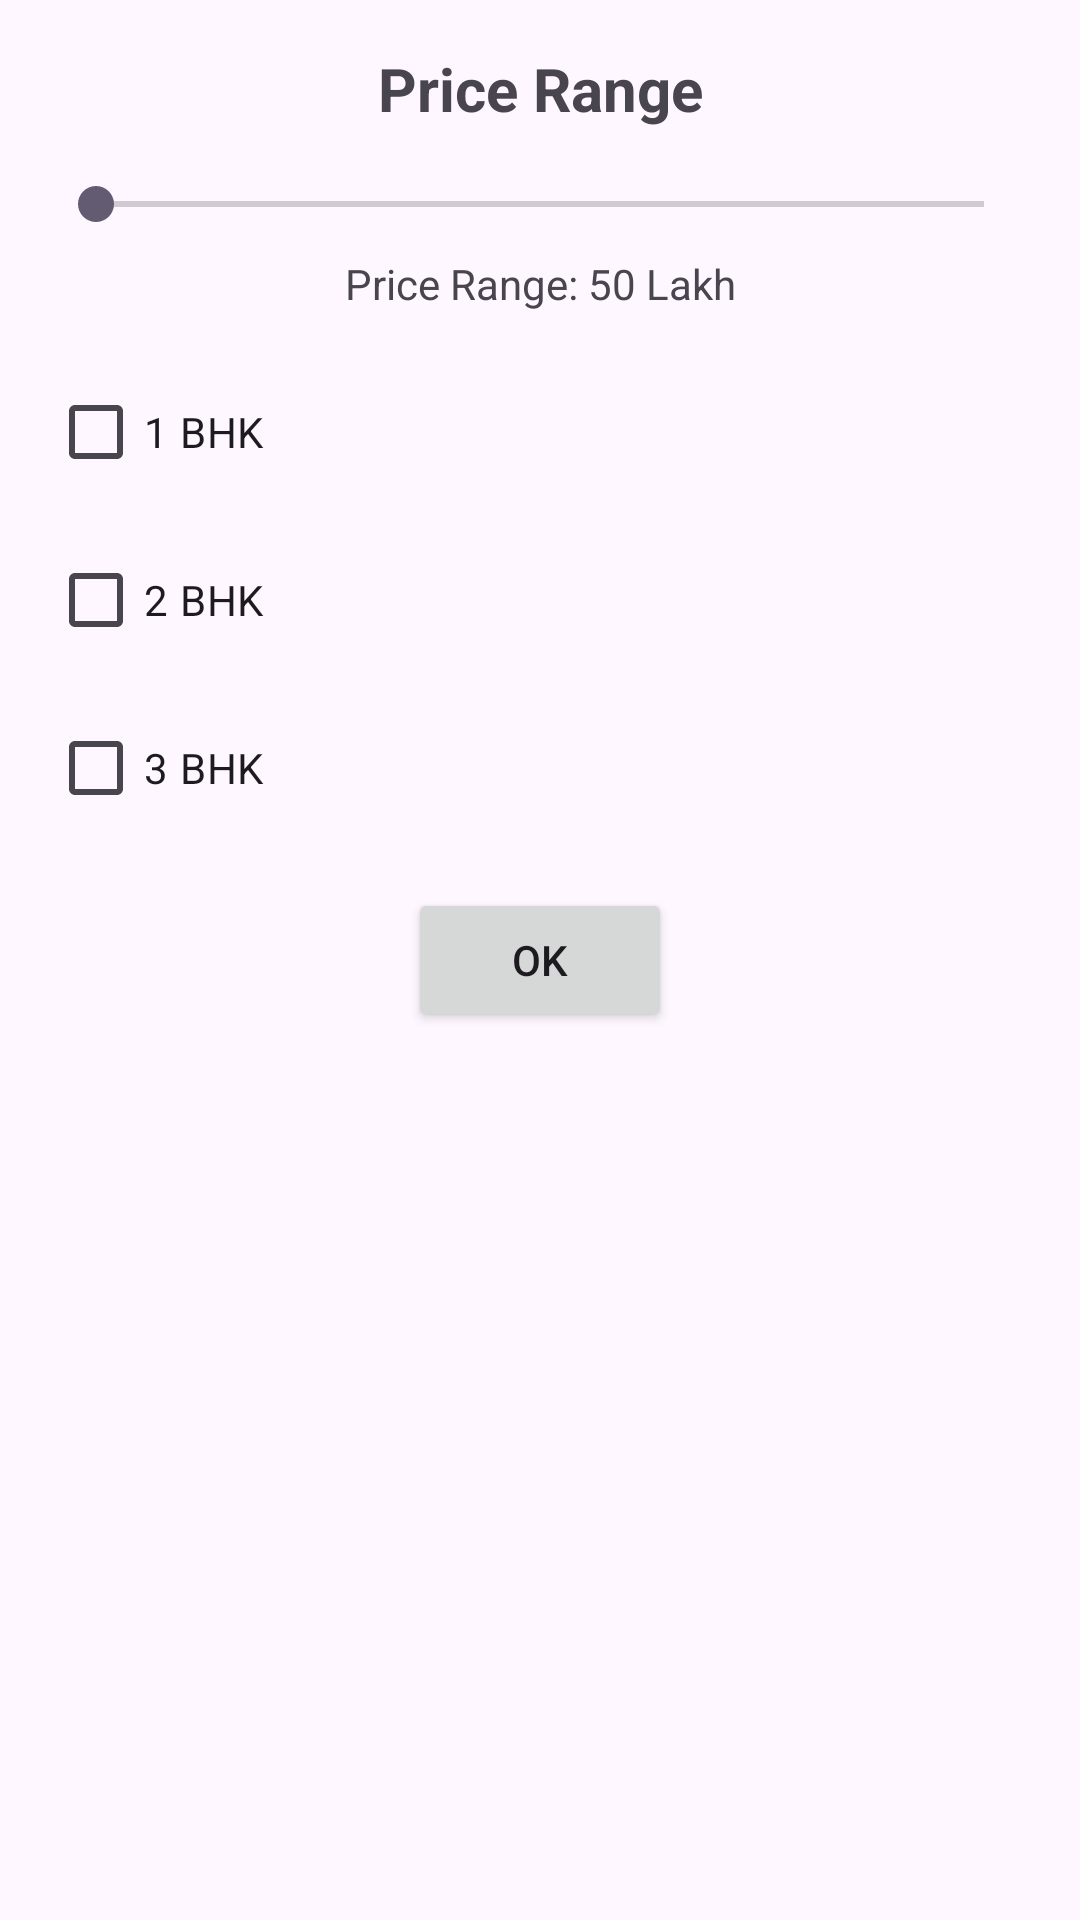

Produce the Android XML layout that renders to this screen, including the resource entries it uses.
<!-- AndroidManifest.xml: application theme Theme.Assignment_Filter -->
<!-- res/layout/dailog_.xml -->
<?xml version="1.0" encoding="utf-8"?>
<androidx.constraintlayout.widget.ConstraintLayout xmlns:android="http://schemas.android.com/apk/res/android"
    android:layout_width="match_parent"
    android:layout_height="wrap_content"
    xmlns:app="http://schemas.android.com/apk/res-auto"
    android:padding="16dp">

    <TextView
        android:id="@+id/txttitle"
        android:layout_width="wrap_content"
        android:layout_height="wrap_content"
        android:text="Price Range"
        android:textSize="20sp"
        android:textStyle="bold"
        app:layout_constraintTop_toTopOf="parent"
        app:layout_constraintStart_toStartOf="parent"
        app:layout_constraintEnd_toEndOf="parent" />

    <SeekBar
        android:id="@+id/SeekBar"
        android:layout_width="0dp"
        android:layout_height="wrap_content"
        android:max="100"
        app:layout_constraintTop_toBottomOf="@id/txttitle"
        app:layout_constraintStart_toStartOf="parent"
        app:layout_constraintEnd_toEndOf="parent"
        android:layout_marginTop="16dp" />

    <TextView
        android:id="@+id/txtView"
        android:layout_width="wrap_content"
        android:layout_height="wrap_content"
        android:text="Price Range: 50 Lakh"
        app:layout_constraintTop_toBottomOf="@id/SeekBar"
        app:layout_constraintStart_toStartOf="parent"
        app:layout_constraintEnd_toEndOf="parent"
        android:layout_marginTop="8dp" />

    <CheckBox
        android:id="@+id/OneBhk"
        android:layout_width="wrap_content"
        android:layout_height="wrap_content"
        android:text="1 BHK"
        app:layout_constraintTop_toBottomOf="@id/txtView"
        app:layout_constraintStart_toStartOf="parent"
        android:layout_marginTop="16dp" />

    <CheckBox
        android:id="@+id/twoBhk"
        android:layout_width="wrap_content"
        android:layout_height="wrap_content"
        android:text="2 BHK"
        app:layout_constraintTop_toBottomOf="@id/OneBhk"
        app:layout_constraintStart_toStartOf="parent"
        android:layout_marginTop="8dp" />

    <CheckBox
        android:id="@+id/threeBhk"
        android:layout_width="wrap_content"
        android:layout_height="wrap_content"
        android:text="3 BHK"
        app:layout_constraintTop_toBottomOf="@id/twoBhk"
        app:layout_constraintStart_toStartOf="parent"
        android:layout_marginTop="8dp" />

    <Button
        android:id="@+id/button_ok"
        android:layout_width="wrap_content"
        android:layout_height="wrap_content"
        android:text="OK"
        app:layout_constraintTop_toBottomOf="@id/threeBhk"
        app:layout_constraintStart_toStartOf="parent"
        app:layout_constraintEnd_toEndOf="parent"
        android:layout_marginTop="16dp" />

</androidx.constraintlayout.widget.ConstraintLayout>
<!-- resources referenced by this layout -->
<resources>
  <style name="Theme.Assignment_Filter" parent="Base.Theme.Assignment_Filter" />
  <style name="Base.Theme.Assignment_Filter" parent="Theme.Material3.DayNight.NoActionBar">
          
          
      </style>
</resources>
